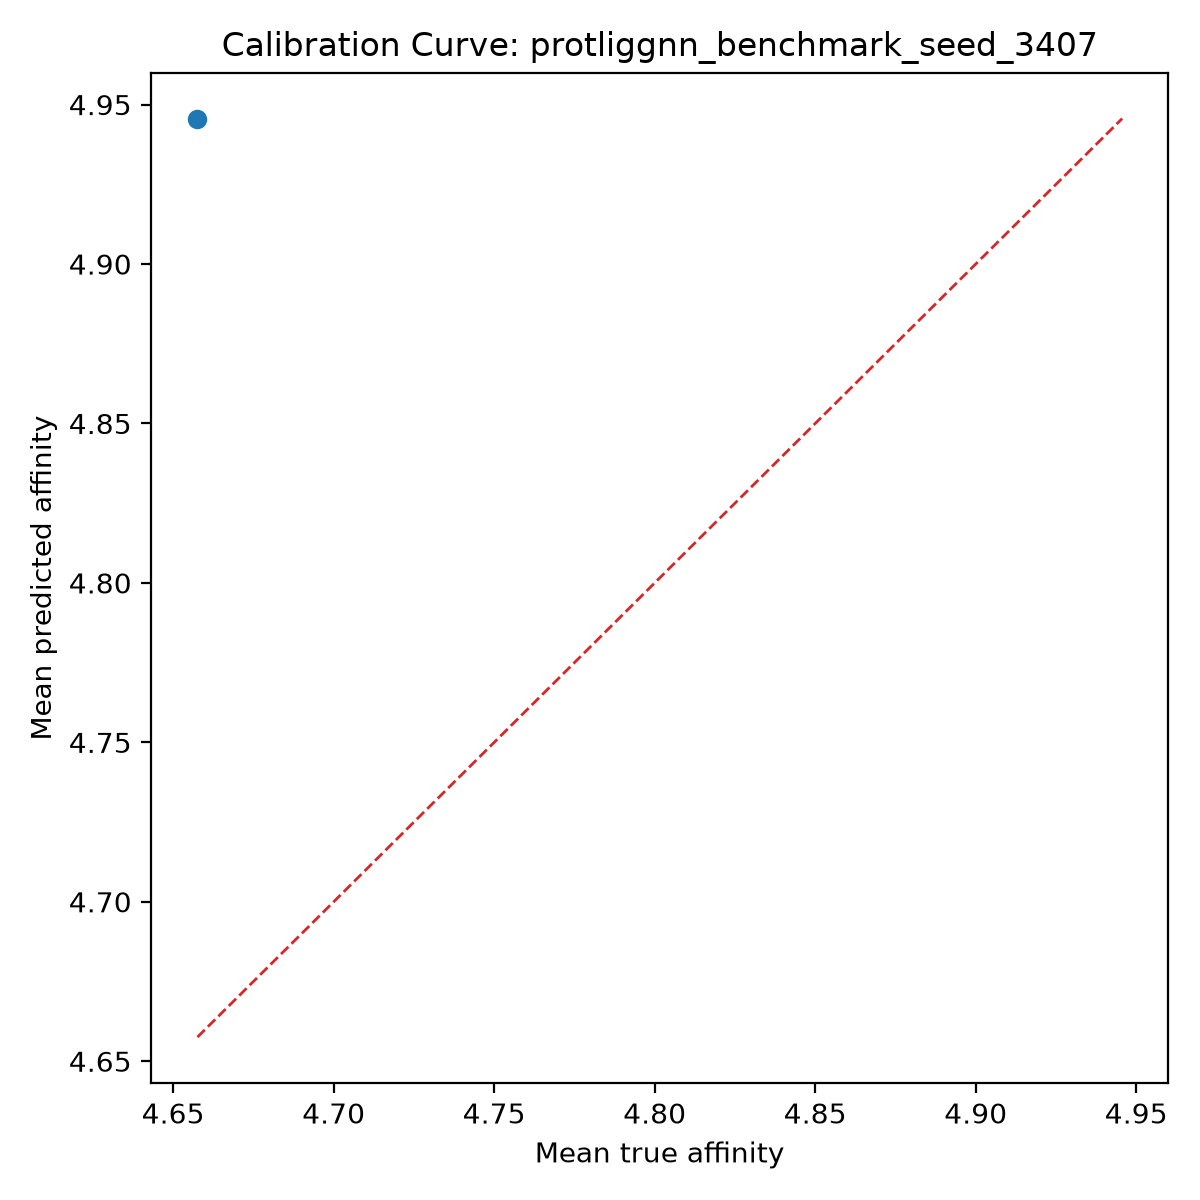

Values plotted in this chart, from the file beside it:
bin, count, mean_prediction, mean_true, calibration_error
1, 1, 4.946, 4.658, 0.288
